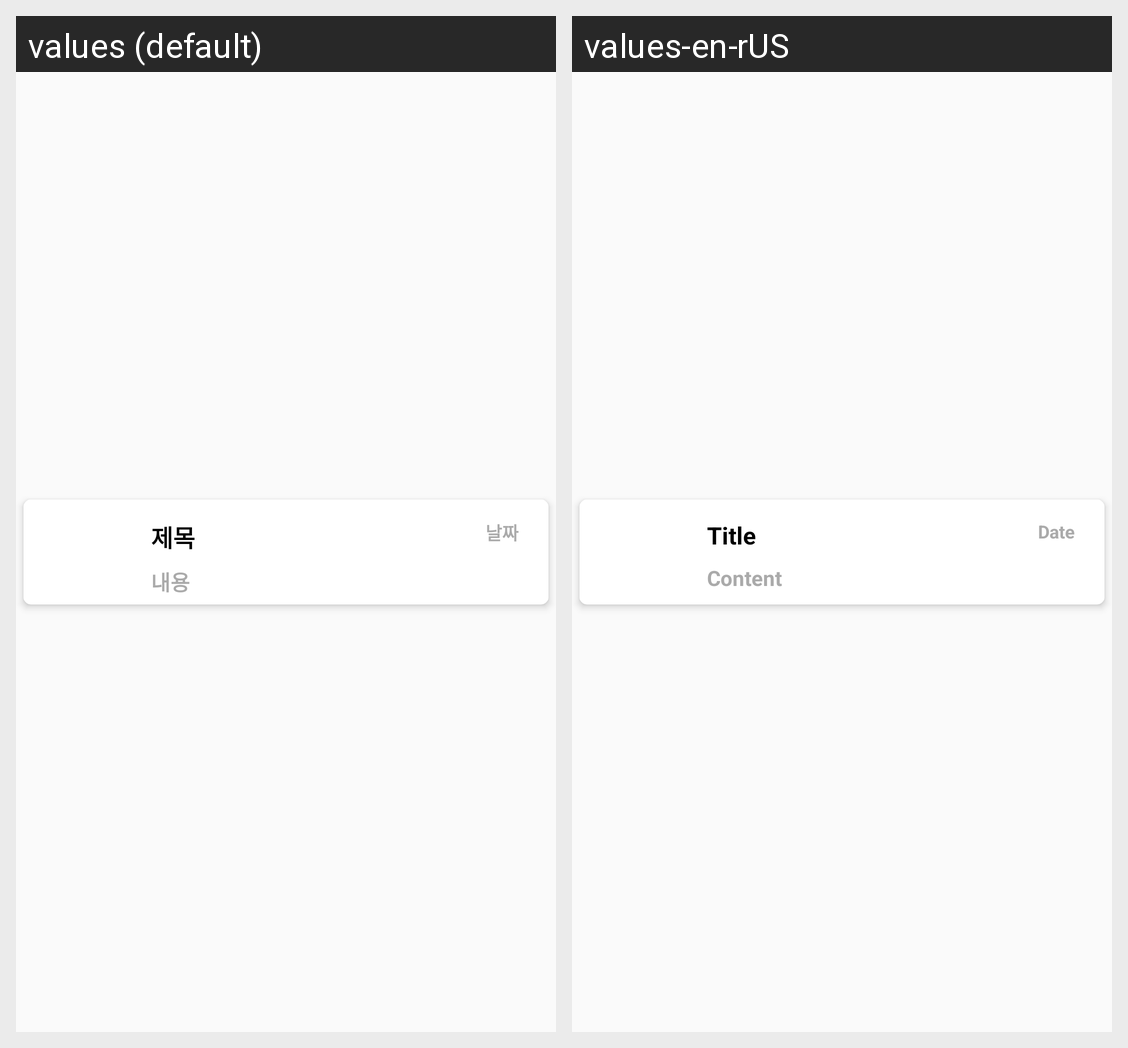

Translations of the strings shown on this Android screen, per locale in the grid:
Android screen res/layout/noticeview.xml rendered under 2 locales, left to right: values (default), values-en-rUS. Device: Nexus 5 (rendered at 1080×1920; each locale shown at half size, 540×960, under a caption strip naming it); theme Theme.AppCompat.DayNight.NoActionBar.
Strings drawn on this screen, with the default value and each locale's value (text and hints the layout hard-codes, and strings that could not be matched under every locale, appear in the picture but are not listed):

noticeTitle
  values: 제목
  values-en-rUS: Title

noticeContent
  values: 내용
  values-en-rUS: Content

noticeDate
  values: 날짜
  values-en-rUS: Date
